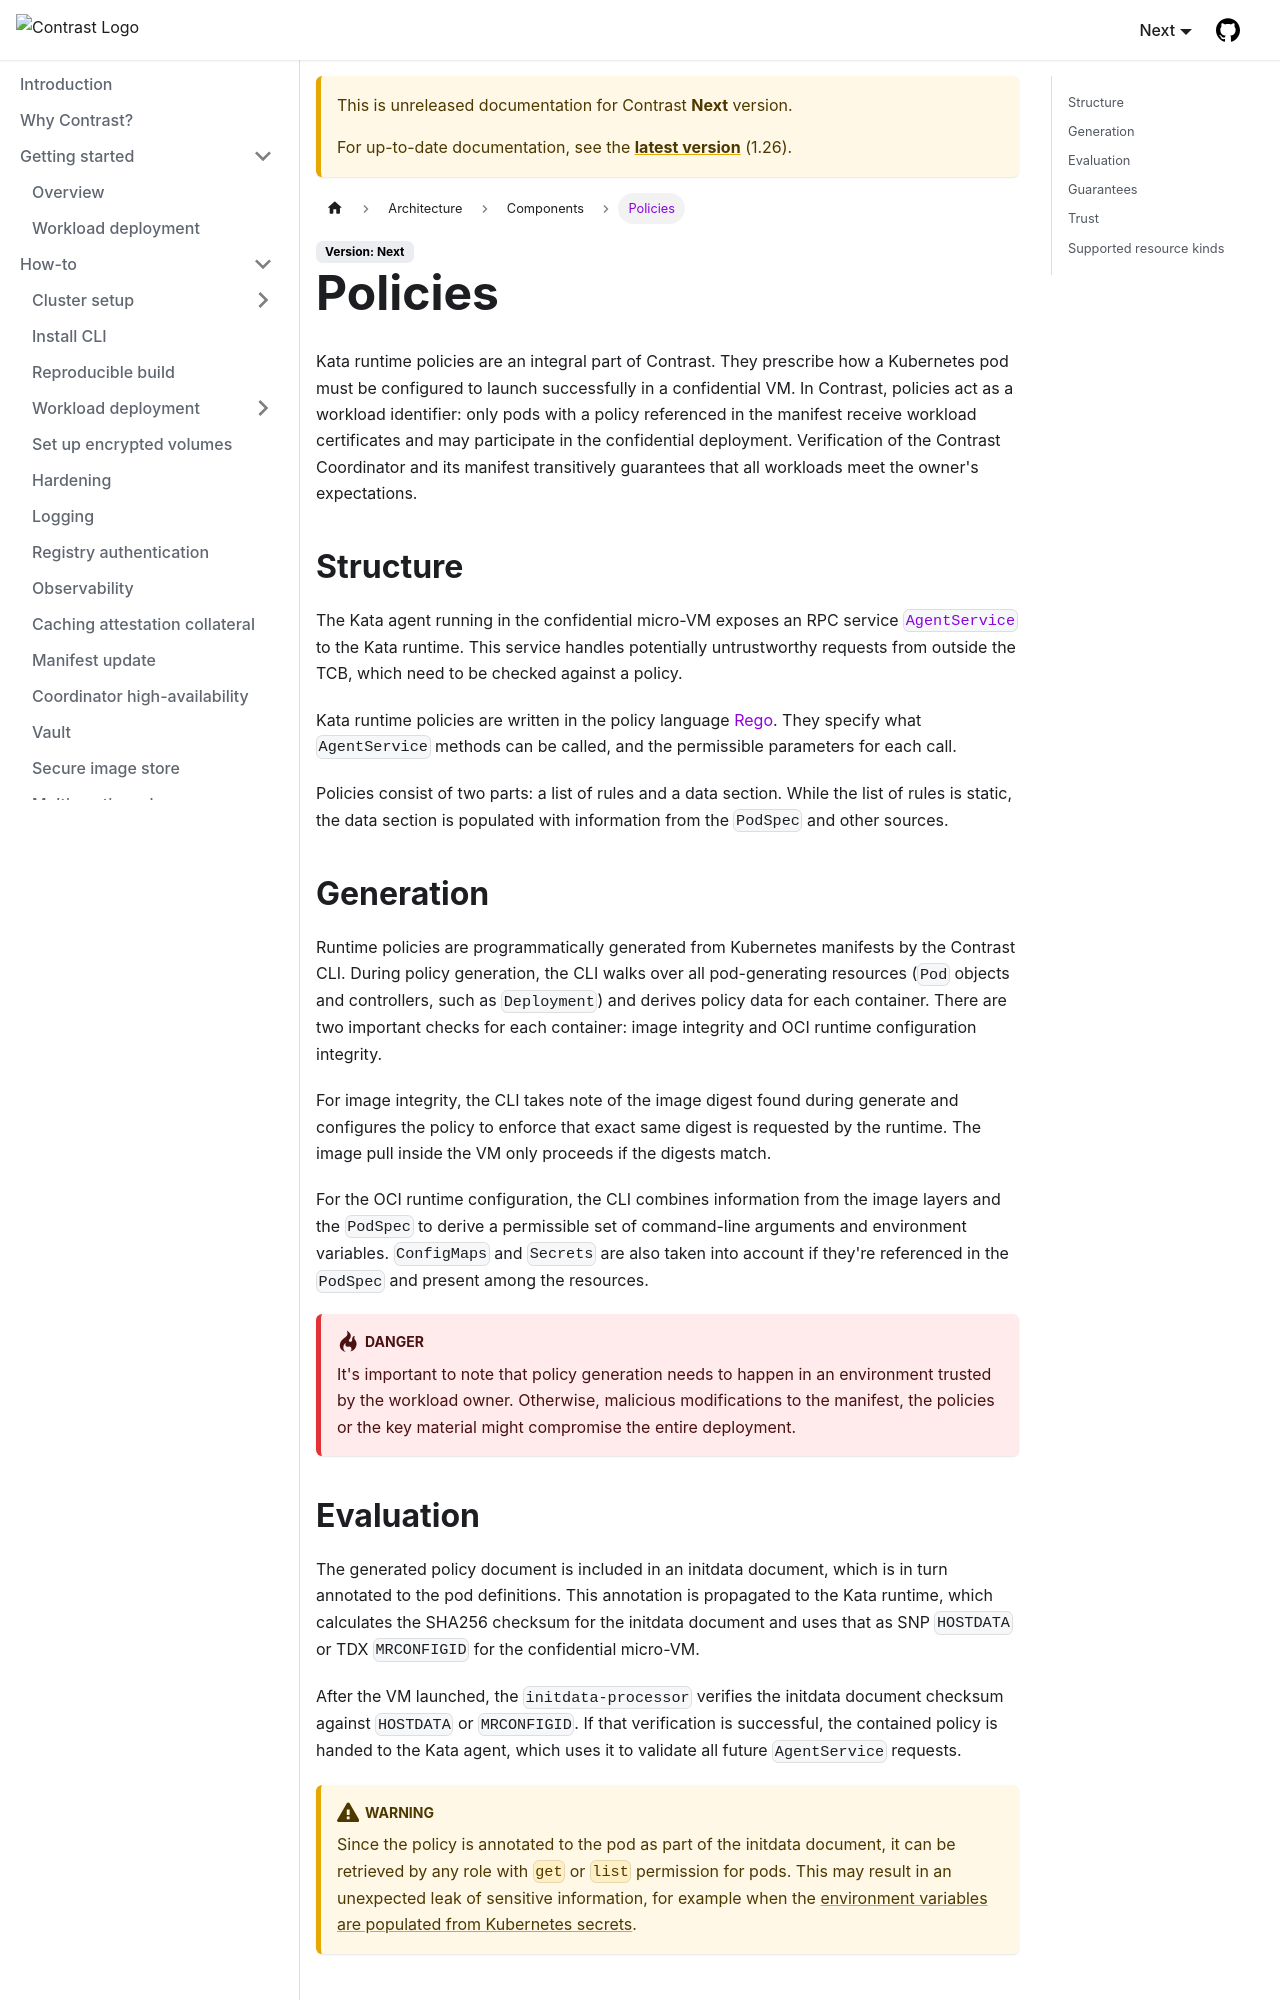

repository: edgelesssys/contrast · page: pr-preview/pr-2825/next/architecture/components/policies.html · generator: docusaurus

# Policies

Kata runtime policies are an integral part of Contrast.
They prescribe how a Kubernetes pod must be configured to launch successfully in a confidential VM.
In Contrast, policies act as a workload identifier: only pods with a policy referenced in the manifest receive workload certificates and may participate in the confidential deployment.
Verification of the Contrast Coordinator and its manifest transitively guarantees that all workloads meet the owner's expectations.

## Structure

The Kata agent running in the confidential micro-VM exposes an RPC service [`AgentService`] to the Kata runtime.
This service handles potentially untrustworthy requests from outside the TCB, which need to be checked against a policy.

Kata runtime policies are written in the policy language [Rego].
They specify what `AgentService` methods can be called, and the permissible parameters for each call.

Policies consist of two parts: a list of rules and a data section.
While the list of rules is static, the data section is populated with information from the `PodSpec` and other sources.

[`AgentService`]: https://github.com/kata-containers/kata-containers/blob/e5e0983/src/libs/protocols/protos/agent.proto#L21-L76
[Rego]: https://www.openpolicyagent.org/docs/latest/policy-language/

## Generation

Runtime policies are programmatically generated from Kubernetes manifests by the Contrast CLI.
During policy generation, the CLI walks over all pod-generating resources (`Pod` objects and controllers, such as `Deployment`) and derives policy data for each container.
There are two important checks for each container: image integrity and OCI runtime configuration integrity.

For image integrity, the CLI takes note of the image digest found during generate and configures the policy to enforce that exact same digest is requested by the runtime.
The image pull inside the VM only proceeds if the digests match.

For the OCI runtime configuration, the CLI combines information from the image layers and the `PodSpec` to derive a permissible set of command-line arguments and environment variables.
`ConfigMaps` and `Secrets` are also taken into account if they're referenced in the `PodSpec` and present among the resources.

:::danger

It's important to note that policy generation needs to happen in an environment trusted by the workload owner.
Otherwise, malicious modifications to the manifest, the policies or the key material might compromise the entire deployment.

:::
